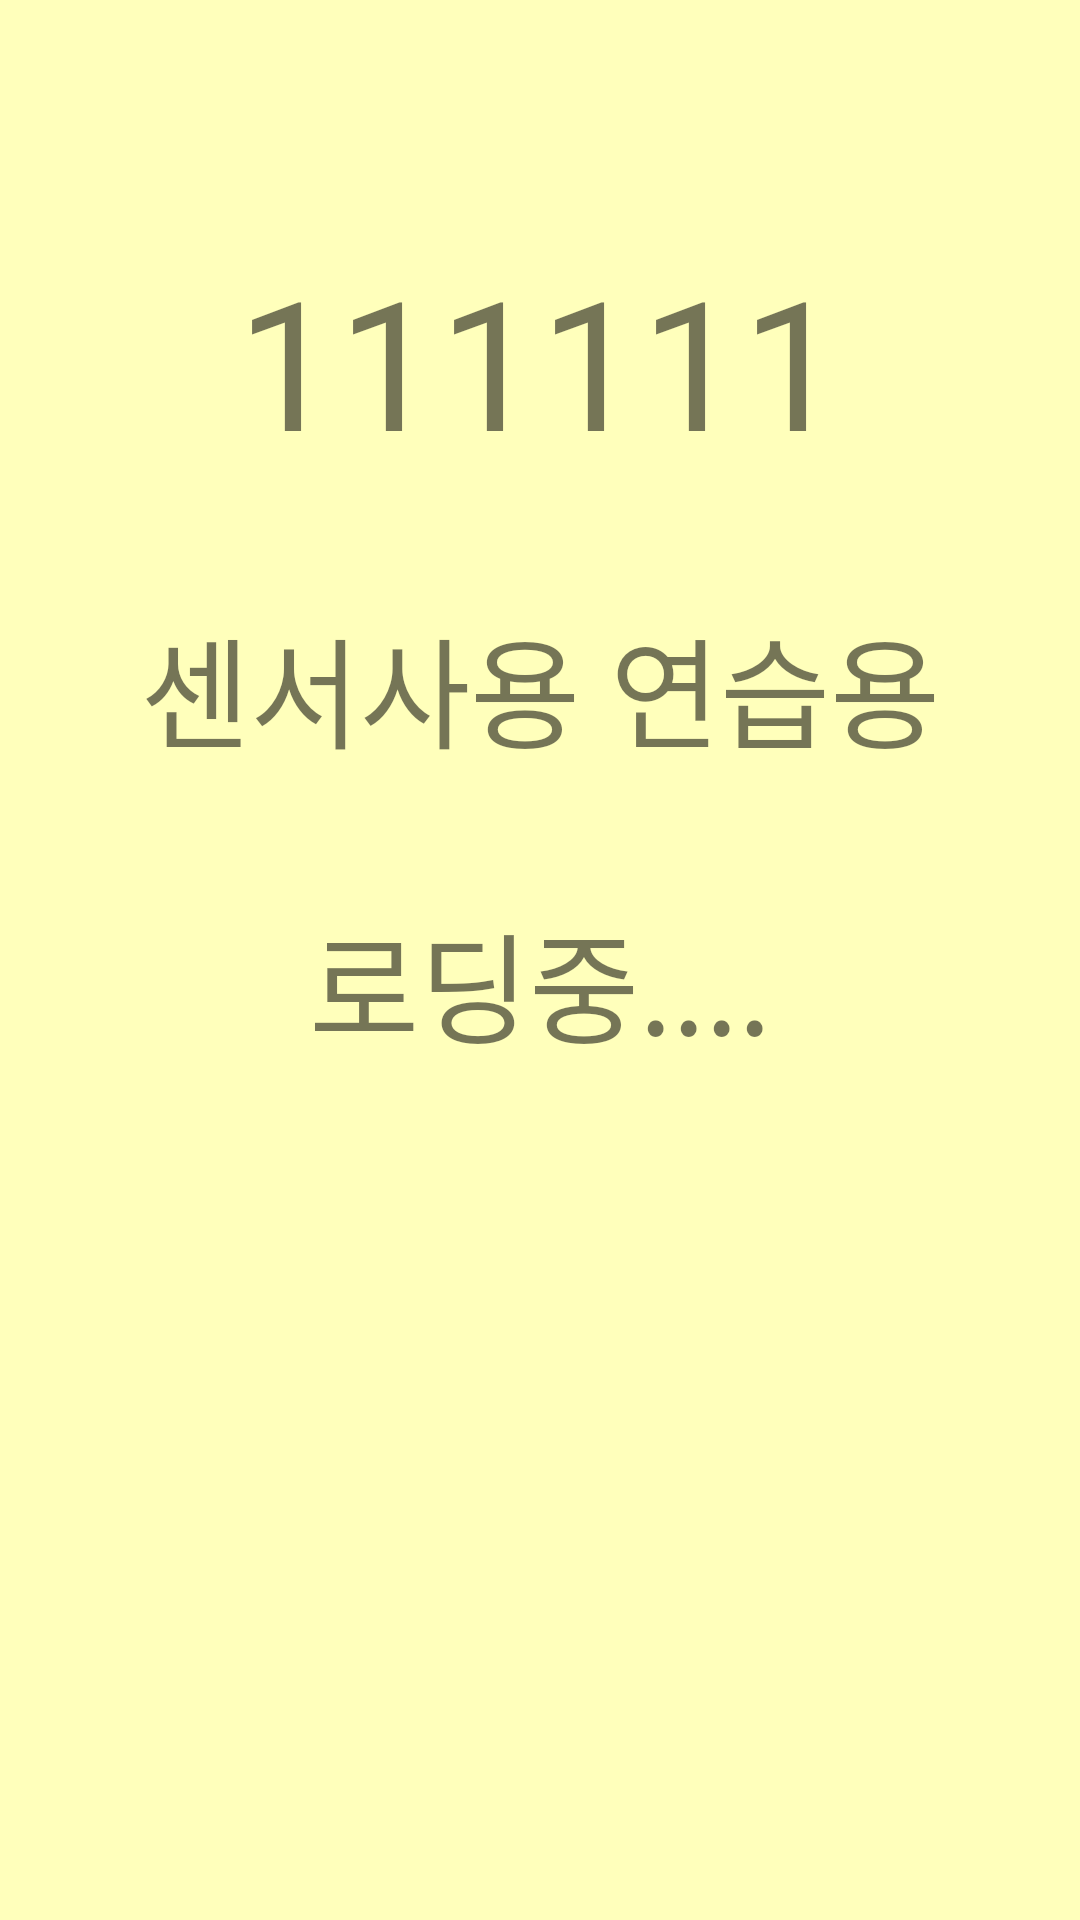

Android layout source for this screen:
<!-- AndroidManifest.xml: application theme Theme.TEST_Physical -->
<!-- res/layout/train_1.xml -->
<?xml version="1.0" encoding="utf-8"?>
<LinearLayout xmlns:android="http://schemas.android.com/apk/res/android"
    android:layout_width="match_parent"
    android:layout_height="match_parent"
    android:orientation="vertical"
    android:background="#ffb"
    android:weightSum="1">

    <TextView
        android:layout_width="match_parent"
        android:layout_height="wrap_content"
        android:text="111111"
        android:gravity="center_horizontal"
        android:textSize="60dp"
        android:layout_marginTop="80dp"
        android:id="@+id/text01"/>
    <TextView
        android:layout_width="match_parent"
        android:layout_height="wrap_content"
        android:text="센서사용 연습용"
        android:gravity="center_horizontal"
        android:textSize="40sp"
        android:layout_marginTop="40dp"
        android:id="@+id/text02"/>
    <TextView
        android:layout_width="match_parent"
        android:layout_height="wrap_content"
        android:text="로딩중...."
        android:gravity="center_horizontal"
        android:textSize="40sp"
        android:layout_marginTop="40dp"
        android:id="@+id/text03"/>

</LinearLayout>
<!-- resources referenced by this layout -->
<resources>
  <style name="Theme.TEST_Physical" parent="Theme.MaterialComponents.DayNight.DarkActionBar">
          
          <item name="colorPrimary">@color/purple_500</item>
          <item name="colorPrimaryVariant">@color/purple_700</item>
          <item name="colorOnPrimary">@color/white</item>
          
          <item name="colorSecondary">@color/teal_200</item>
          <item name="colorSecondaryVariant">@color/teal_700</item>
          <item name="colorOnSecondary">@color/black</item>
          
          <item name="android:statusBarColor" tools:targetApi="l">?attr/colorPrimaryVariant</item>
          
      </style>
  <!-- not gathered from this repository: default colours our renderer supplied (Android Studio template values) -->
  <color name="purple_500">#FF6200EE</color>
  <color name="purple_700">#FF3700B3</color>
  <color name="teal_200">#FF03DAC5</color>
  <color name="teal_700">#FF018786</color>
  <color name="black">#FF000000</color>
  <color name="white">#FFFFFFFF</color>
</resources>
